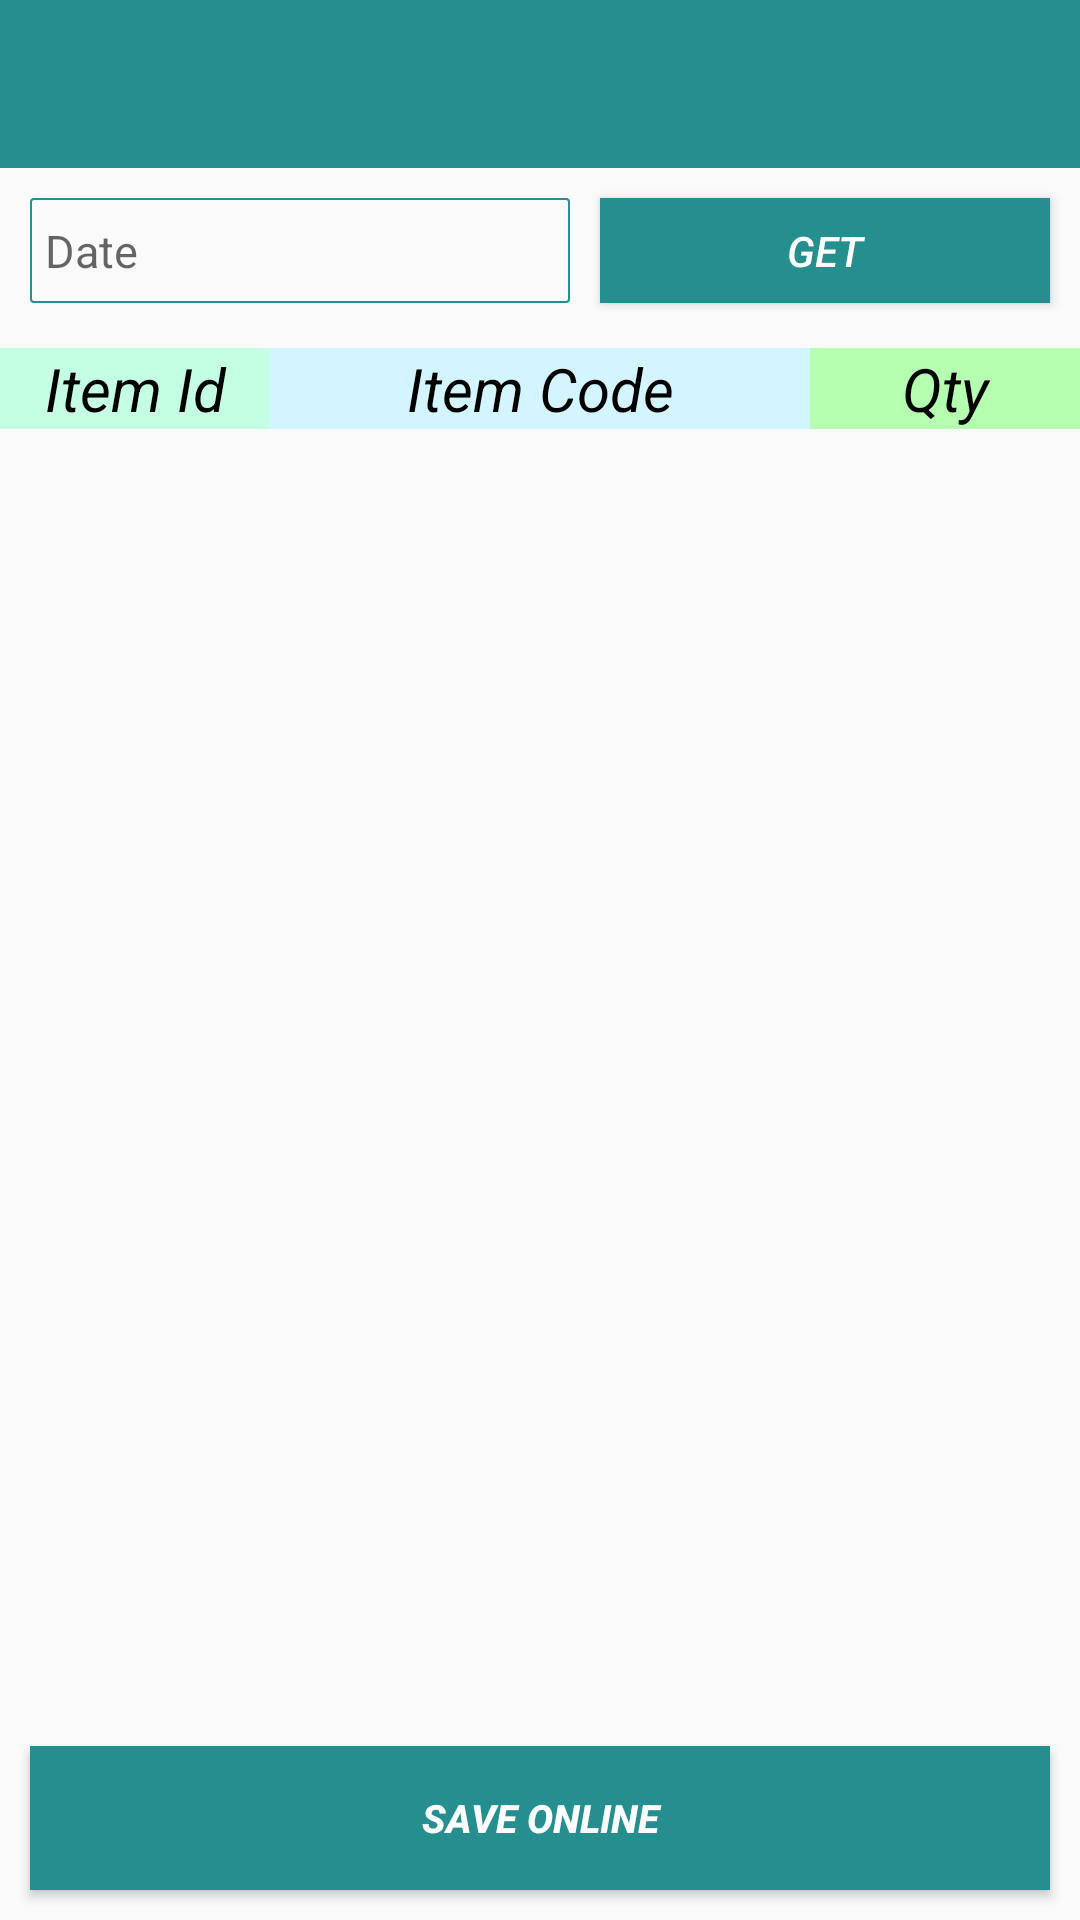

The Android layout XML behind this screen, and the referenced resources:
<!-- AndroidManifest.xml: application theme AppTheme.NoActionBar -->
<!-- res/layout/placeslist.xml -->
<?xml version="1.0" encoding="utf-8"?>
<LinearLayout xmlns:android="http://schemas.android.com/apk/res/android"
    android:layout_width="match_parent"
    android:layout_height="match_parent"
    android:orientation="vertical"
    android:weightSum="10">
    <include
        layout="@layout/app_toolbar"
        android:layout_width="match_parent"
        android:layout_height="wrap_content" />

    <FrameLayout
        android:layout_width="match_parent"
        android:layout_height="match_parent">
        <LinearLayout
            android:layout_width="match_parent"
            android:layout_height="match_parent"
            android:orientation="vertical">
    <RelativeLayout
        android:layout_width="match_parent"
        android:layout_height="50dp"
        android:layout_margin="5dp"
        android:orientation="horizontal">

        <TextView
            android:id="@+id/dod_new"
            android:layout_width="180dp"
            android:layout_height="35dp"
            android:layout_weight="2"
            android:gravity="left|center"
            android:layout_margin="5dp"
            android:textColor="@color/colorPrimary"
            android:background="@drawable/background"
            android:imeOptions="actionNext"
            android:hint="Date"
            android:paddingLeft="5dp"
            android:maxLines="1"
            android:textSize="15sp"
           />

        <Button
            android:layout_width="wrap_content"
            android:layout_height="35dp"
            android:background="@color/colorPrimary"
            android:textColor="@color/colorWhite"
            android:text="Get"
            android:layout_margin="5dp"
            android:textStyle="italic"
            android:id="@+id/getvalue_fromdb"
            android:layout_alignParentTop="true"
            android:layout_alignParentRight="true"
            android:layout_alignParentEnd="true"
            android:layout_toRightOf="@+id/dod_new"
            android:layout_toEndOf="@+id/dod_new" />

        <ImageView
            android:id="@+id/img_cal_new"
            android:layout_width="25dp"
            android:layout_height="25dp"
            android:layout_weight="0.2"
            android:src="@drawable/bluecal3"
           android:layout_margin="5dp"
            android:layout_alignBottom="@+id/dod_new"
            android:layout_alignRight="@+id/dod_new"
            android:layout_alignEnd="@+id/dod_new" />
    </RelativeLayout>
    <LinearLayout
                android:id="@+id/lvhh"
                android:layout_width="fill_parent"
                android:layout_height="wrap_content"
                android:orientation="horizontal"
                android:scrollbars="horizontal"
                android:weightSum="4" >



                <TextView
                    android:id="@+id/txtplacenamee"
                    android:layout_width="0dp"
                    android:layout_height="wrap_content"
                    android:layout_weight="1"
                    android:gravity="center"
                    android:text="Item Id"
                    android:background="#ffc5ffe3"
                    android:textStyle="italic"
                    android:textColor="#000"
                    android:textSize="20sp" />

                <TextView
                    android:id="@+id/txtcountryy"
                    android:layout_width="0dp"
                    android:layout_height="wrap_content"
                    android:layout_weight="2"
                    android:gravity="center"
                    android:text="Item Code"
                    android:background="#ffd3f5ff"
                    android:textStyle="italic"
                    android:textColor="#000"
                    android:textSize="20sp" />
                <TextView
                    android:id="@+id/txtplaceidd"
                    android:layout_width="0dp"
                    android:layout_height="wrap_content"
                    android:layout_weight="1"
                    android:gravity="center"
                    android:text="Qty"
                    android:textStyle="italic"
                    android:background="#ffb6ffb0"
                    android:textColor="#000"
                    android:textSize="20sp" />


            </LinearLayout>

            <TextView
                android:layout_width="match_parent"
                android:layout_height="50dp"
                android:id="@+id/textcheck"
                android:visibility="gone"
                android:background="@color/colorPrimary"
                android:textStyle="italic"
                android:text="No Items"
                android:gravity="center"
                android:textColor="@color/colorWhite"
                android:textSize="20sp"/>
    <ListView
        android:id="@+id/placeslist"
        android:layout_width="match_parent"
        android:layout_weight="9"
        android:layout_height="0dp"
        android:layout_alignParentLeft="true">
    </ListView>

    <Button
        android:id="@+id/btn_saveonline"
        android:layout_width="match_parent"
        android:layout_height="0dp"
        android:layout_margin="10dp"
        android:gravity="center" android:text="Save Online"
        android:layout_weight="1"
        android:textColor="@color/colorWhite"
        android:textStyle="italic|bold"
        android:background="@color/colorPrimary"
        android:textSize="13sp" />
        </LinearLayout>
  </FrameLayout>
</LinearLayout>
<!-- res/layout/app_toolbar.xml (included above) -->
<?xml version="1.0" encoding="utf-8"?>
<LinearLayout xmlns:android="http://schemas.android.com/apk/res/android"
    xmlns:app="http://schemas.android.com/apk/res-auto"
    android:layout_width="match_parent"
    android:layout_height="match_parent"
    android:orientation="vertical">

    <android.support.design.widget.AppBarLayout
        android:id="@+id/appbar"
        android:layout_width="match_parent"
        android:layout_height="wrap_content"
        android:theme="@style/ThemeOverlay.AppCompat.Dark.ActionBar"
        app:elevation="6dp">

        <android.support.v7.widget.Toolbar
            android:id="@+id/toolbar"
            android:layout_width="match_parent"
            android:layout_height="wrap_content"
            android:layout_alignParentTop="true"
            android:background="@android:color/transparent"
            android:minHeight="?attr/actionBarSize"
            app:contentInsetStart="10dp"
            app:titleTextColor="@color/colorPrimary">

            <ImageView
                android:id="@+id/img"
                android:layout_width="wrap_content"
                android:layout_height="wrap_content"
                android:layout_marginTop="10dp"
                android:textAppearance="?android:attr/textAppearanceLarge"
                android:textColor="@color/colorWhite"
                android:textSize="22sp" />

            <TextView
                android:id="@+id/tv_title1"
                android:layout_width="wrap_content"
                android:layout_height="wrap_content"
                android:layout_marginTop="10dp"
                android:layout_marginLeft="10dp"
                android:textAppearance="?android:attr/textAppearanceLarge"
                android:textColor="@color/colorWhite"
                android:textSize="20sp" />


        </android.support.v7.widget.Toolbar>

    </android.support.design.widget.AppBarLayout>

    <FrameLayout
        android:id="@+id/content_frame"
        android:layout_width="match_parent"
        android:layout_height="match_parent" />

</LinearLayout>
<!-- resources referenced by this layout -->
<resources>
  <color name="colorPrimary">#258e8e</color>
  <color name="colorWhite">#FFFFFF</color>
  <!-- drawable background (drawable) -->
  <?xml version="1.0" encoding="utf-8"?>
  <shape xmlns:android="http://schemas.android.com/apk/res/android">
      <solid android:color="@android:color/transparent" />
      <corners android:radius="1dp" />
      <stroke
          android:width="0.7dp"
          android:color="@color/colorPrimary" />
  </shape>
  <style name="AppTheme.NoActionBar">
          <item name="windowActionBar">false</item>
          <item name="windowNoTitle">true</item>
      </style>
</resources>
